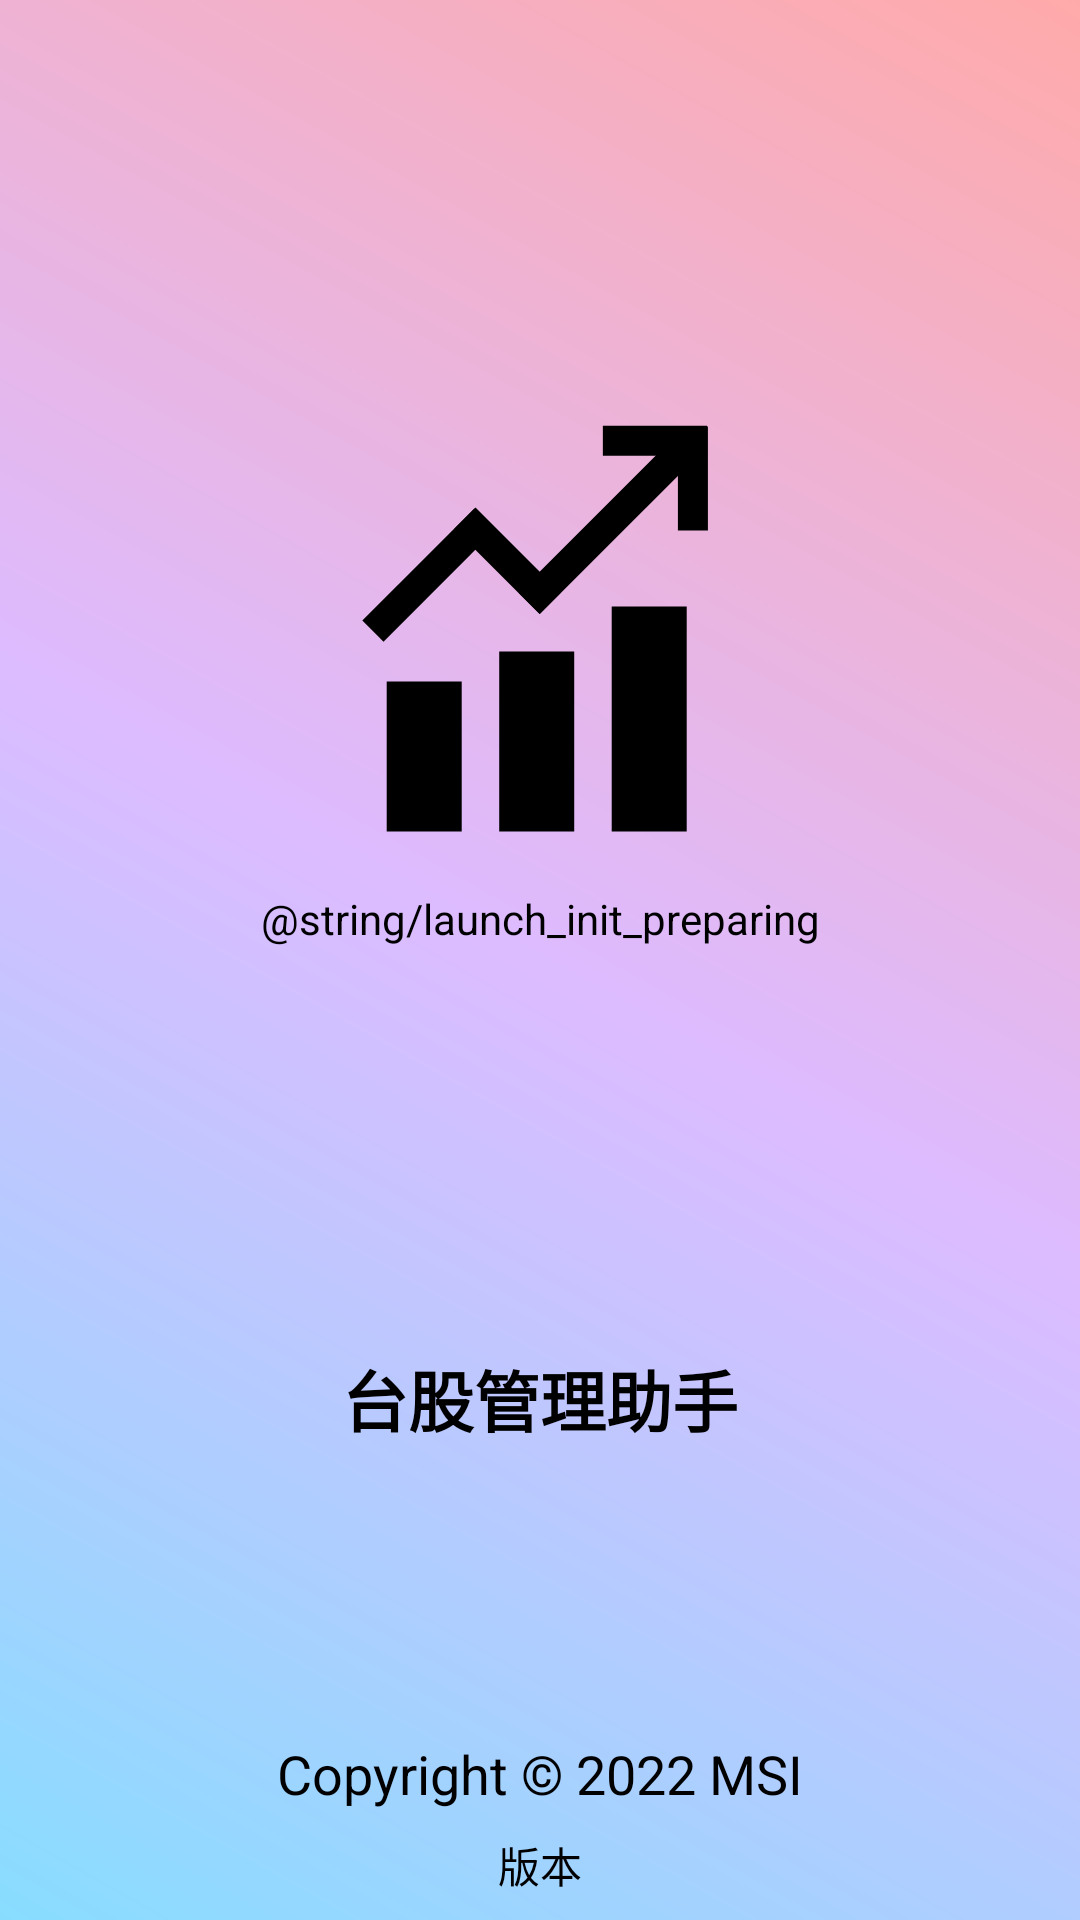

Layout XML and referenced resources for this Android screen:
<!-- AndroidManifest.xml: activity theme Theme.StockManager.NoActionBar -->
<!-- res/layout/activity_launch.xml -->
<?xml version="1.0" encoding="utf-8"?>
<androidx.constraintlayout.widget.ConstraintLayout xmlns:android="http://schemas.android.com/apk/res/android"
    xmlns:app="http://schemas.android.com/apk/res-auto"
    xmlns:tools="http://schemas.android.com/tools"
    android:layout_width="match_parent"
    android:layout_height="match_parent"
    android:background="@drawable/gradient_launch_bg"
    tools:context=".ui.main.LaunchActivity">

    <ImageView
        android:id="@+id/imageView2"
        android:layout_width="150dp"
        android:layout_height="150dp"
        app:layout_constraintBottom_toTopOf="@+id/init_status"
        app:layout_constraintEnd_toEndOf="parent"
        app:layout_constraintHorizontal_bias="0.5"
        app:layout_constraintStart_toStartOf="parent"
        app:layout_constraintTop_toTopOf="parent"
        app:layout_constraintVertical_chainStyle="packed"
        app:srcCompat="@drawable/ic_stock" />

    <TextView
        android:id="@+id/init_status"
        android:layout_width="wrap_content"
        android:layout_height="wrap_content"
        android:layout_marginTop="12dp"
        android:text="@string/launch_init_preparing"
        android:textAppearance="@style/TextAppearance.AppCompat.Small"
        android:textColor="@color/black"
        app:layout_constraintBottom_toTopOf="@+id/textView8"
        app:layout_constraintEnd_toEndOf="parent"
        app:layout_constraintStart_toStartOf="parent"
        app:layout_constraintTop_toBottomOf="@+id/imageView2" />

    <TextView
        android:id="@+id/textView8"
        android:layout_width="wrap_content"
        android:layout_height="wrap_content"
        android:layout_marginTop="8dp"
        android:text="@string/app_name"
        android:textAppearance="@style/TextAppearance.AppCompat.Large"
        android:textColor="@color/black"
        android:textStyle="bold"
        app:layout_constraintBottom_toBottomOf="parent"
        app:layout_constraintEnd_toEndOf="parent"
        app:layout_constraintHorizontal_bias="0.5"
        app:layout_constraintStart_toStartOf="parent"
        app:layout_constraintTop_toBottomOf="@+id/imageView2" />

    <TextView
        android:id="@+id/copyright"
        android:layout_width="wrap_content"
        android:layout_height="wrap_content"
        android:layout_marginBottom="8dp"
        android:text="@string/copyright_msg"
        android:textAppearance="@style/TextAppearance.AppCompat.Medium"
        android:textColor="@color/black"
        app:layout_constraintBottom_toTopOf="@+id/version"
        app:layout_constraintEnd_toEndOf="parent"
        app:layout_constraintStart_toStartOf="parent" />

    <TextView
        android:id="@+id/version"
        android:layout_width="wrap_content"
        android:layout_height="wrap_content"
        android:layout_marginBottom="8dp"
        android:text="@string/version"
        android:textAppearance="@style/TextAppearance.AppCompat.Small"
        android:textColor="@color/black"
        app:layout_constraintBottom_toBottomOf="parent"
        app:layout_constraintEnd_toEndOf="parent"
        app:layout_constraintHorizontal_bias="0.5"
        app:layout_constraintStart_toStartOf="parent" />

</androidx.constraintlayout.widget.ConstraintLayout>
<!-- resources referenced by this layout -->
<resources>
  <color name="black">#FF000000</color>
  <!-- drawable gradient_launch_bg (drawable) -->
  <?xml version="1.0" encoding="utf-8"?>
  <shape xmlns:android="http://schemas.android.com/apk/res/android">
      <gradient
          android:startColor="#88ddff"
          android:centerColor="#ddbbff"
          android:endColor="#ffaaaa"
          android:angle="45"
          ></gradient>
  </shape>
  <!-- drawable ic_stock (drawable) -->
  <vector xmlns:android="http://schemas.android.com/apk/res/android"
      android:width="300dp"
      android:height="300dp"
      android:viewportWidth="300"
      android:viewportHeight="300">
    <path
        android:pathData="m191.906,24.521l69.475,0"
        android:strokeWidth="20"
        android:fillColor="#333"
        android:strokeColor="#000"/>
    <path
        android:pathData="m251.938,84.401l0,-69.474"
        android:strokeWidth="20"
        android:fillColor="#333"
        android:strokeColor="#000"/>
    <path
        android:pathData="m142.801,132.935l110.543,-110.542"
        android:strokeWidth="20"
        android:fillColor="#333"
        android:strokeColor="#000"/>
    <path
        android:pathData="m38.619,151.404l74.725,-74.726"
        android:strokeWidth="20"
        android:fillColor="#333"
        android:strokeColor="#000"/>
    <path
        android:pathData="m156.773,132.935l-56.829,-56.829"
        android:strokeWidth="20"
        android:fillColor="#333"
        android:strokeColor="#000"/>
    <path
        android:pathData="m72.805,185.074l0,100"
        android:strokeWidth="50"
        android:fillColor="#333"
        android:strokeColor="#000"/>
    <path
        android:pathData="m147.805,165.074l0,120"
        android:strokeWidth="50"
        android:fillColor="#333"
        android:strokeColor="#000"/>
    <path
        android:pathData="m222.805,135.074l0,150"
        android:strokeWidth="50"
        android:fillColor="#333"
        android:strokeColor="#000"/>
  </vector>
  <string name="app_name">台股管理助手</string>
  <string name="copyright_msg">Copyright © 2022 MSI</string>
  <string name="version">版本</string>
  <style name="Theme.StockManager.NoActionBar" parent="Theme.StockManager">
          <item name="windowActionBar">false</item>
          <item name="windowNoTitle">true</item>
      </style>
  <style name="Theme.StockManager" parent="Theme.MaterialComponents.Light.DarkActionBar">
          
          <item name="colorPrimary">@color/main_m</item>
          <item name="colorPrimaryVariant">@color/main_l</item>
          <item name="colorOnPrimary">@color/white</item>
          
          <item name="colorSecondary">@color/sub_m</item>
          <item name="colorSecondaryVariant">@color/sub_l</item>
          <item name="colorOnSecondary">@color/black</item>
          
          <item name="android:statusBarColor" tools:targetApi="l">@color/transparent</item>
          <item name="android:navigationBarColor" tools:targetApi="l">@color/bg_1</item>
          <item name="android:windowLightNavigationBar" tools:targetApi="o_mr1">true</item>
          <item name="android:windowOptOutEdgeToEdgeEnforcement" tools:targetApi="35">true</item>
          
          <item name="android:windowAnimationStyle">@null</item>
          <item name="android:windowBackground">@color/bg_1</item>
      </style>
  <color name="main_m">#1976d2</color>
  <color name="main_l">#004ba0</color>
  <color name="white">#FFFFFFFF</color>
  <color name="sub_m">#ffc107</color>
  <color name="sub_l">#c68400</color>
  <color name="transparent">#00000000</color>
  <color name="bg_1">#F6F6F6</color>
</resources>
